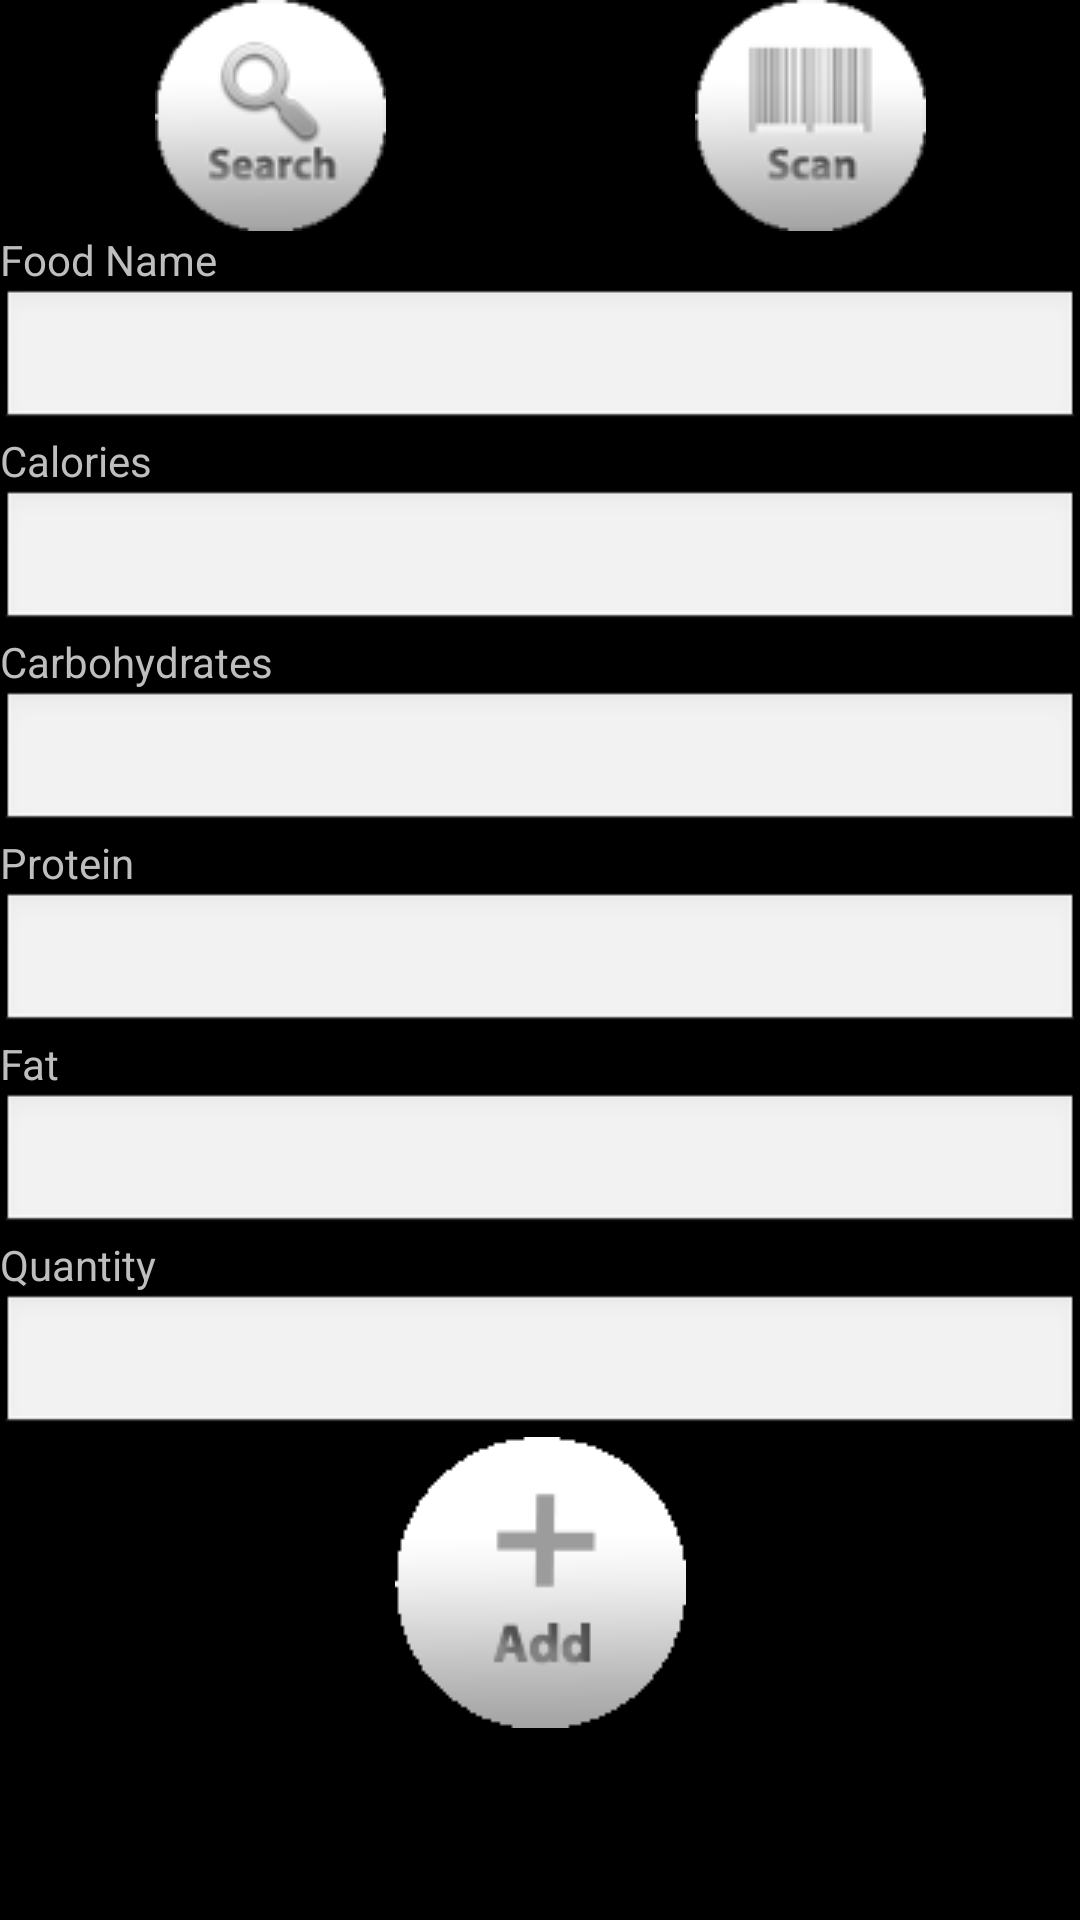

The Android layout XML behind this screen, and the referenced resources:
<!-- AndroidManifest.xml: activity theme android:Theme.NoTitleBar -->
<!-- res/layout/add_food_to_inventory.xml -->
<?xml version="1.0" encoding="utf-8"?>
<LinearLayout xmlns:android="http://schemas.android.com/apk/res/android"
    android:layout_width="fill_parent"
    android:layout_height="fill_parent"
    android:orientation="vertical" >
    <LinearLayout android:layout_width="match_parent" android:orientation="horizontal" android:layout_height="wrap_content" android:gravity="center" android:layout_weight="0" android:id="@+id/TopButtonGroup">
        <ImageButton android:src="@drawable/search_button" android:onClick="searchFoodClicked" android:background="@android:color/transparent" android:layout_width="wrap_content" android:layout_height="wrap_content" android:layout_weight="1" android:id="@+id/searchButton"></ImageButton>
        <ImageButton android:src="@drawable/scan_button" android:onClick="scanBarcodeClicked" android:background="@android:color/transparent" android:layout_width="wrap_content" android:layout_height="wrap_content" android:layout_weight="1" android:id="@+id/scanButton"></ImageButton>
    </LinearLayout>

    <ScrollView android:layout_width="match_parent" android:layout_height="wrap_content" android:layout_weight="1">
	    <LinearLayout android:orientation="vertical" android:layout_height="wrap_content" android:id="@+id/addFoodToInventoryItemGroup" android:layout_weight="1" android:layout_width="match_parent">
	        <TextView android:layout_width="wrap_content" android:layout_height="wrap_content" android:layout_weight="0" android:id="@+id/foodNameTextView" android:text="@string/foodNameTextViewTitle"></TextView>
	        <EditText android:layout_width="match_parent" android:layout_height="wrap_content" android:layout_weight="0" android:id="@+id/newFoodNameEditText"></EditText>
	        <TextView android:layout_width="wrap_content" android:layout_height="wrap_content" android:layout_weight="0" android:id="@+id/caloriesTextView" android:text="@string/caloriesTextViewTitle"></TextView>
	        <EditText android:layout_width="match_parent" android:layout_height="wrap_content" android:layout_weight="0" android:inputType="numberDecimal" android:id="@+id/caloriesEditText">
	        </EditText>
	        <TextView android:layout_height="wrap_content" android:layout_width="match_parent" android:layout_weight="0" android:id="@+id/carbohydratesTextView" android:text="@string/carbohydratesTextViewTitle"></TextView>
	        <EditText android:layout_width="match_parent" android:layout_height="wrap_content" android:layout_weight="0" android:inputType="numberDecimal" android:id="@+id/carbohydratesEditText"></EditText>
	        <TextView android:layout_width="wrap_content" android:layout_height="wrap_content" android:layout_weight="0" android:id="@+id/proteinTextView" android:text="@string/proteinTextViewTitle"></TextView>
	        <EditText android:layout_width="match_parent" android:layout_height="wrap_content" android:layout_weight="0" android:inputType="numberDecimal" android:id="@+id/proteinEditText"></EditText>
	        <TextView android:layout_width="wrap_content" android:layout_height="wrap_content" android:layout_weight="0" android:id="@+id/fatTextView" android:text="@string/fatTextViewTitle"></TextView>
	       
	        
	        <EditText android:layout_width="match_parent" android:layout_height="wrap_content" android:layout_weight="0" android:inputType="numberDecimal" android:id="@+id/fatEditText"></EditText>
	        <TextView android:layout_width="wrap_content" android:layout_height="wrap_content" android:layout_weight="0" android:id="@+id/quantityTextView" android:text="@string/quantityTextViewTitle"></TextView>
	        <EditText android:layout_width="match_parent" android:layout_height="wrap_content" android:layout_weight="0" android:id="@+id/quantityEditText" android:inputType="number|numberSigned"></EditText>
	        <LinearLayout android:layout_weight="0" android:id="@+id/addFoodToInventoryBottomButtonGroup" android:layout_width="match_parent" android:orientation="horizontal" android:layout_height="wrap_content" android:gravity="center">
	            <ImageButton android:src="@drawable/add_button" android:onClick="addFoodToInventoryClicked" android:background="@android:color/transparent" android:layout_width="wrap_content" android:layout_height="wrap_content" android:id="@+id/addButton" android:layout_weight="1"></ImageButton>
	        </LinearLayout>
	    
	    </LinearLayout>
	</ScrollView>
</LinearLayout>
<!-- resources referenced by this layout -->
<resources>
  <!-- drawable add_button (drawable-mdpi) -->
  <?xml version="1.0" encoding="utf-8"?>
   <selector xmlns:android="http://schemas.android.com/apk/res/android">
       <item android:state_pressed="true"
             android:drawable="@drawable/add_pressed" /> 
       <item android:state_focused="true"
             android:drawable="@drawable/add_pressed" /> 
       <item android:drawable="@drawable/add_normal" /> 
   </selector>
  <!-- drawable scan_button (drawable-mdpi) -->
  <?xml version="1.0" encoding="utf-8"?>
   <selector xmlns:android="http://schemas.android.com/apk/res/android">
       <item android:state_pressed="true"
             android:drawable="@drawable/scan_pressed" /> 
       <item android:state_focused="true"
             android:drawable="@drawable/scan_pressed" /> 
       <item android:drawable="@drawable/scan_normal" /> 
   </selector>
  <!-- drawable search_button (drawable-mdpi) -->
  <?xml version="1.0" encoding="utf-8"?>
   <selector xmlns:android="http://schemas.android.com/apk/res/android">
       <item android:state_pressed="true"
             android:drawable="@drawable/search_pressed" /> 
       <item android:state_focused="true"
             android:drawable="@drawable/search_pressed" /> 
       <item android:drawable="@drawable/search_normal" /> 
   </selector>
  <string name="caloriesTextViewTitle">Calories</string>
  <string name="carbohydratesTextViewTitle">Carbohydrates</string>
  <string name="fatTextViewTitle">Fat</string>
  <string name="foodNameTextViewTitle">Food Name</string>
  <string name="proteinTextViewTitle">Protein</string>
  <string name="quantityTextViewTitle">Quantity</string>
  <!-- drawable add_pressed: png bitmap (drawable-mdpi, 5171 bytes) -->
  <!-- drawable add_normal: png bitmap (drawable-mdpi, 5047 bytes) -->
  <!-- drawable scan_pressed: png bitmap (drawable-hdpi, 6423 bytes) -->
  <!-- drawable scan_normal: png bitmap (drawable-mdpi, 6062 bytes) -->
  <!-- drawable search_pressed: png bitmap (drawable-mdpi, 8201 bytes) -->
  <!-- drawable search_normal: png bitmap (drawable-mdpi, 7226 bytes) -->
</resources>
